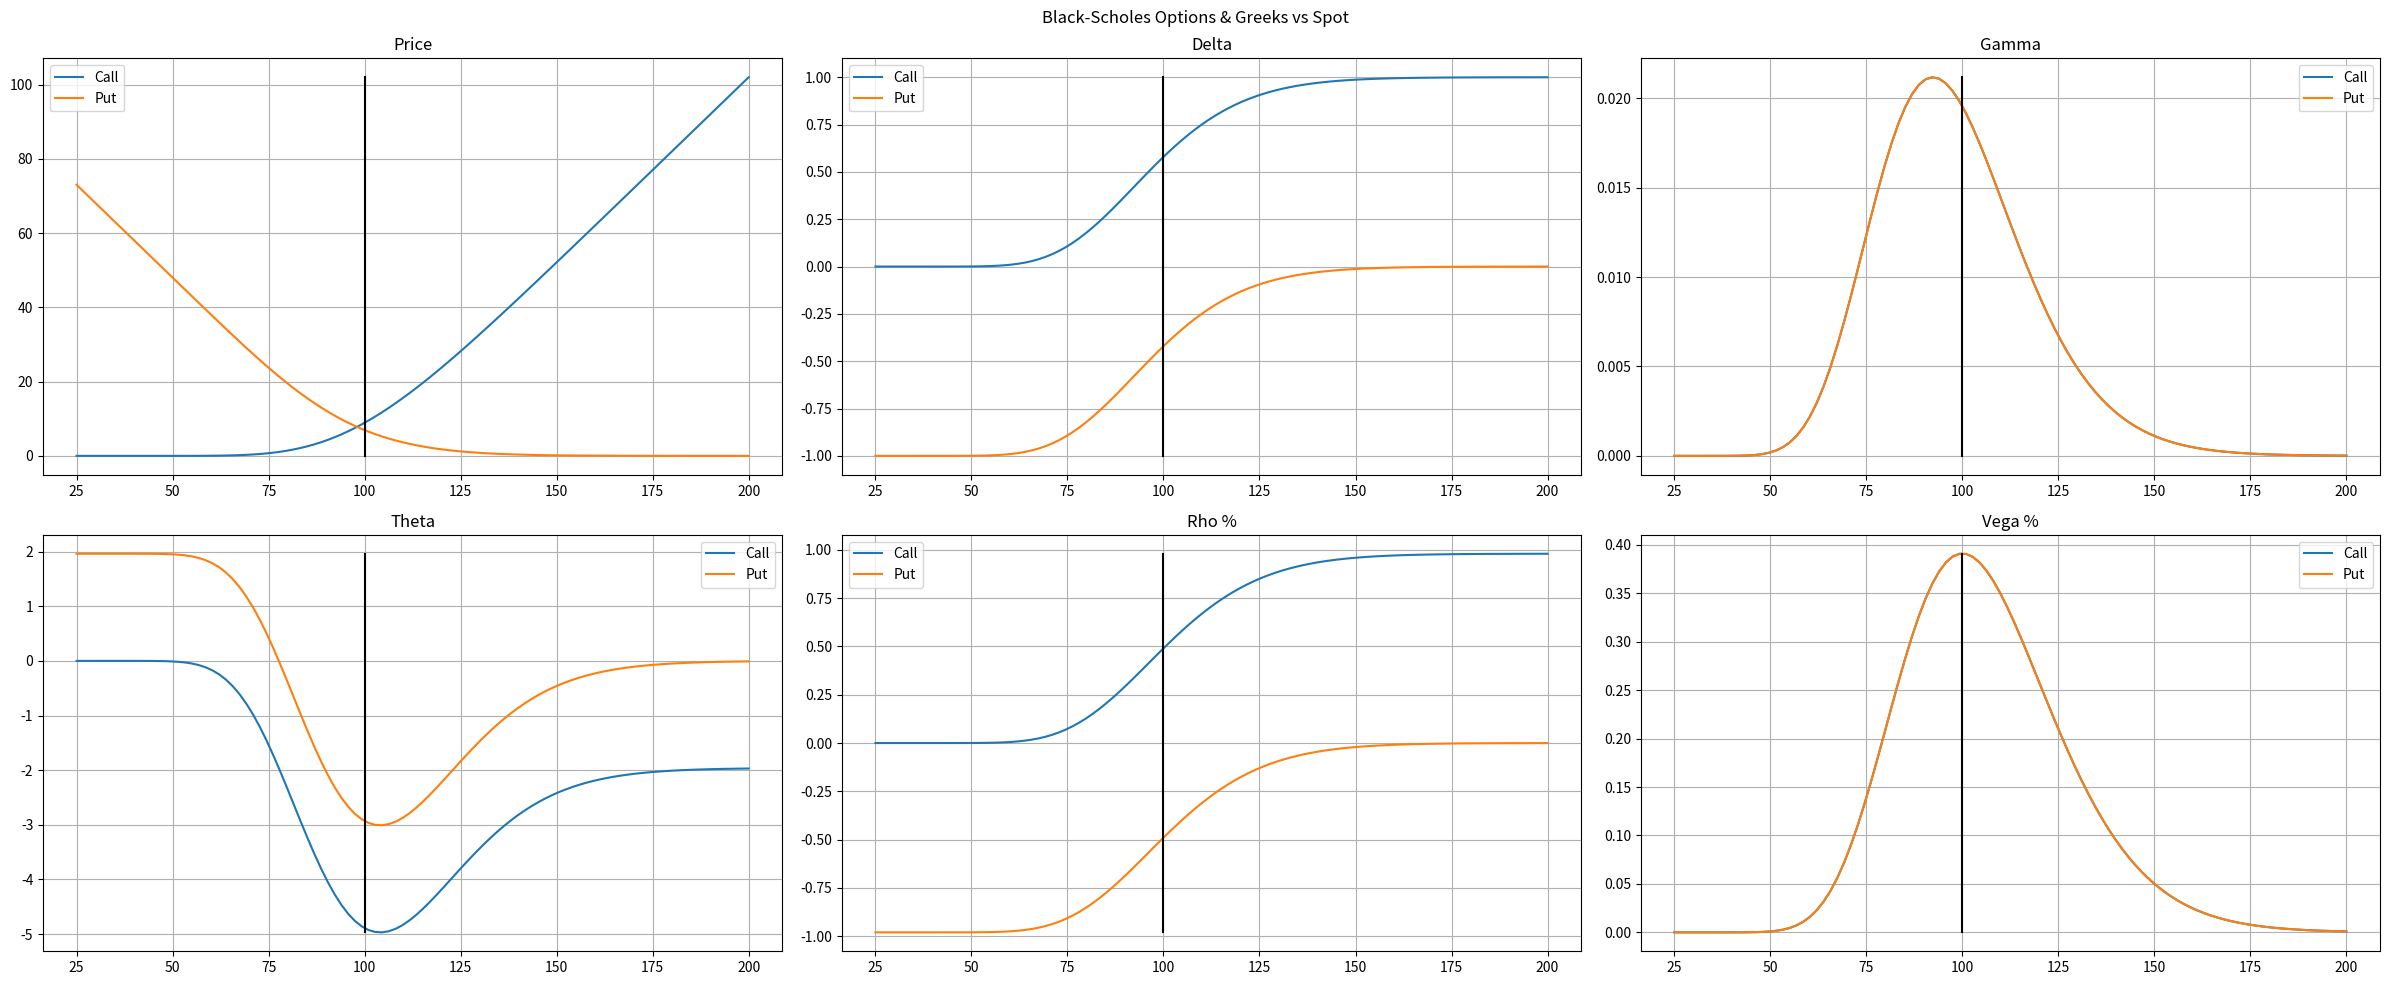
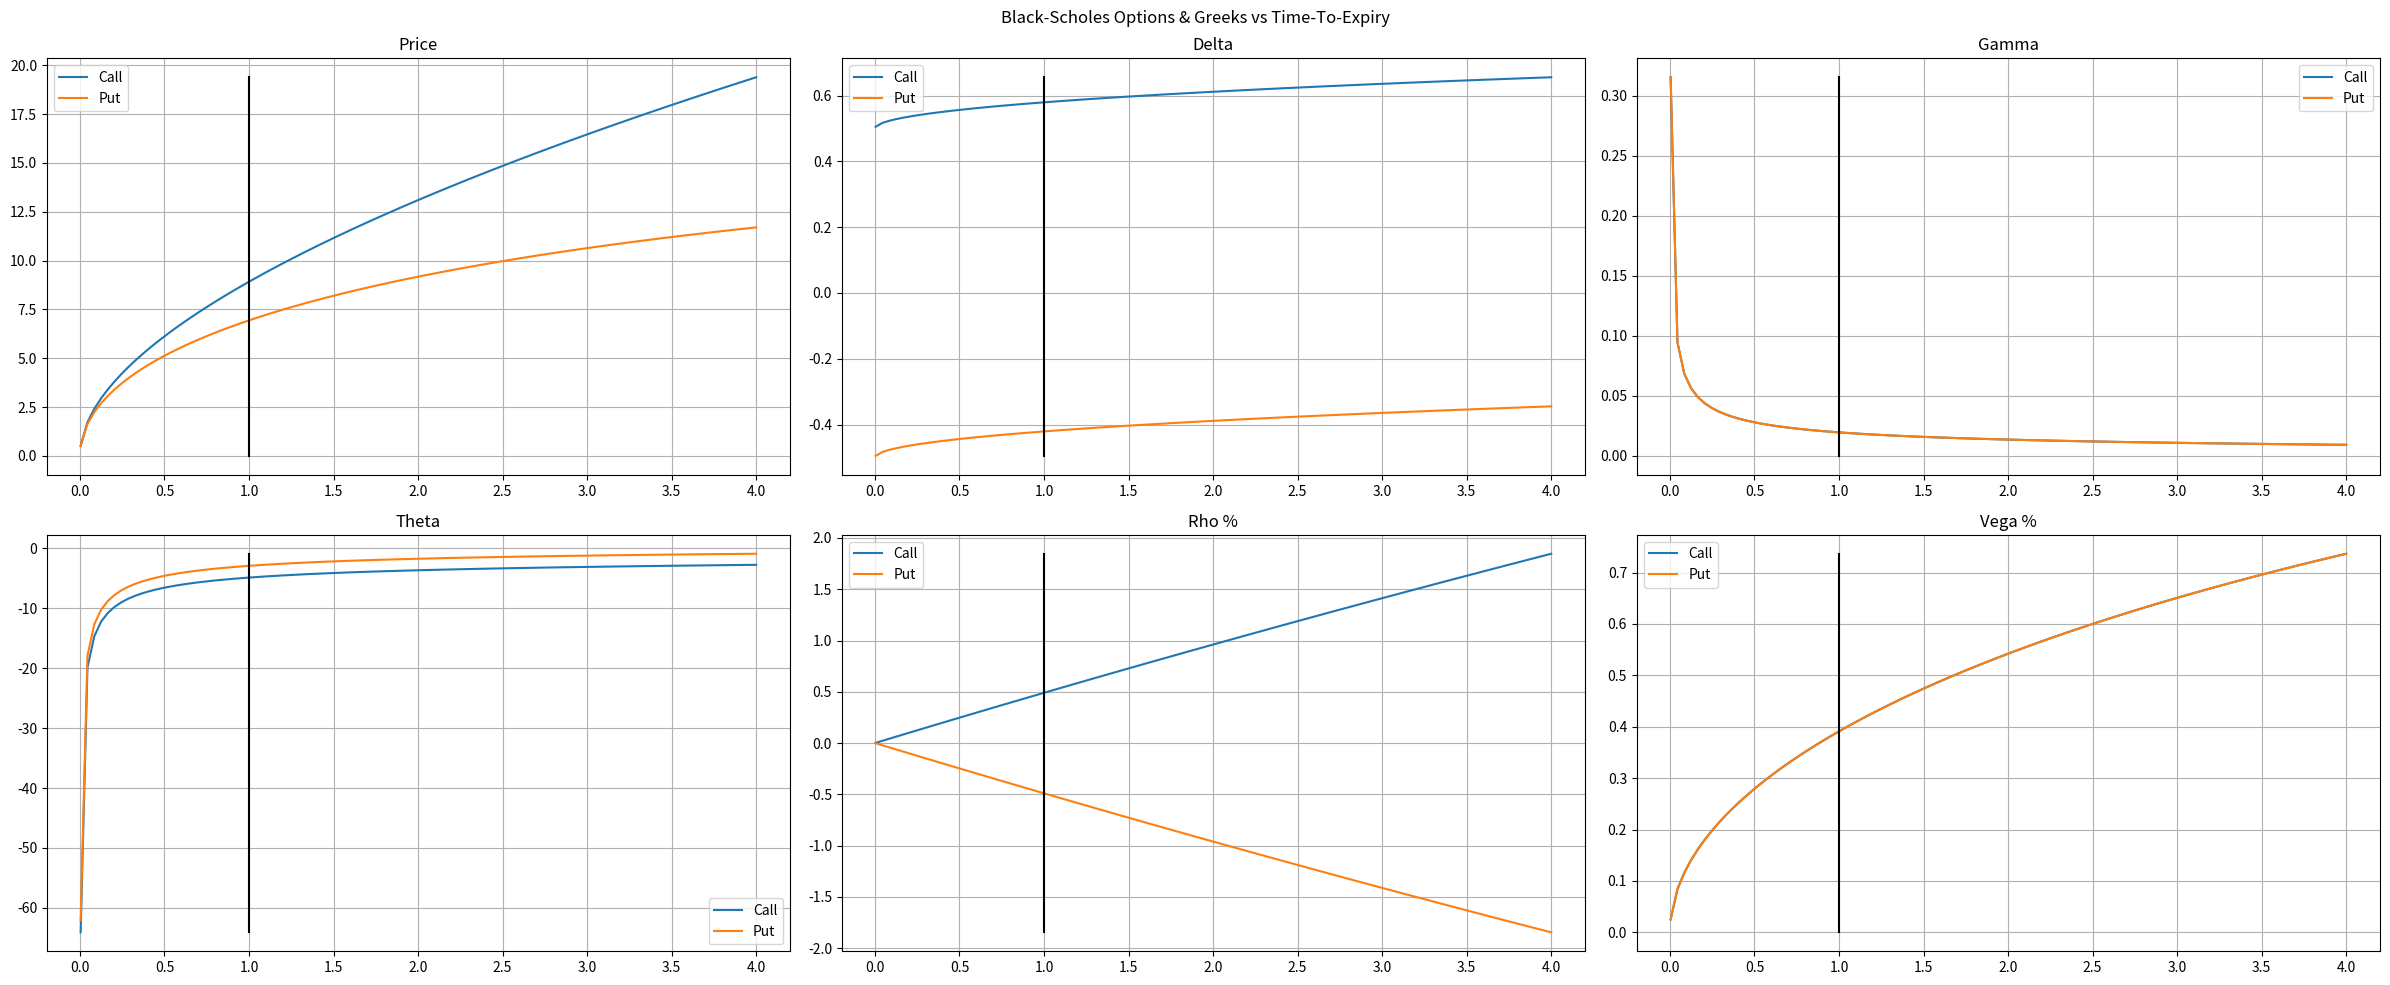
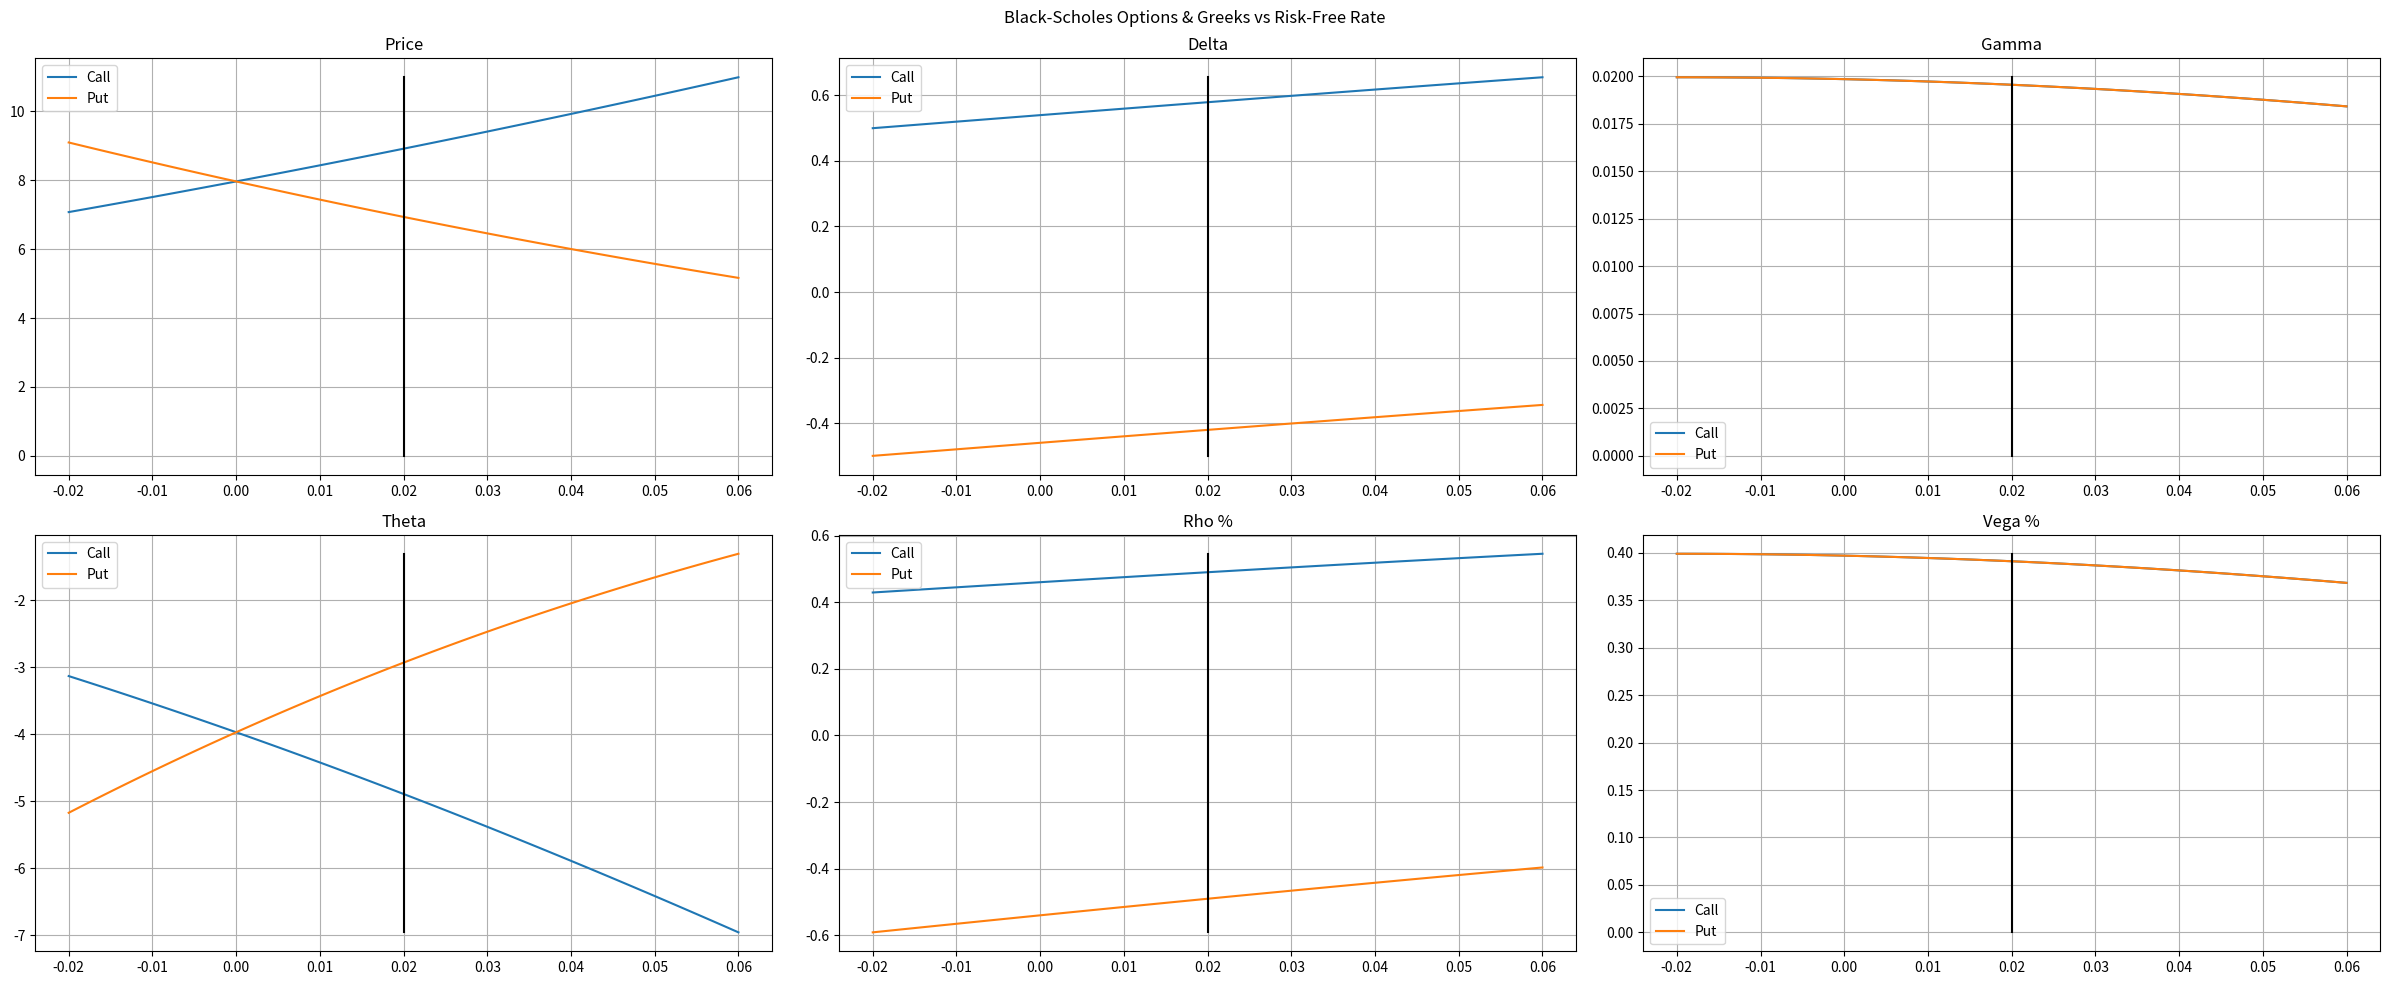
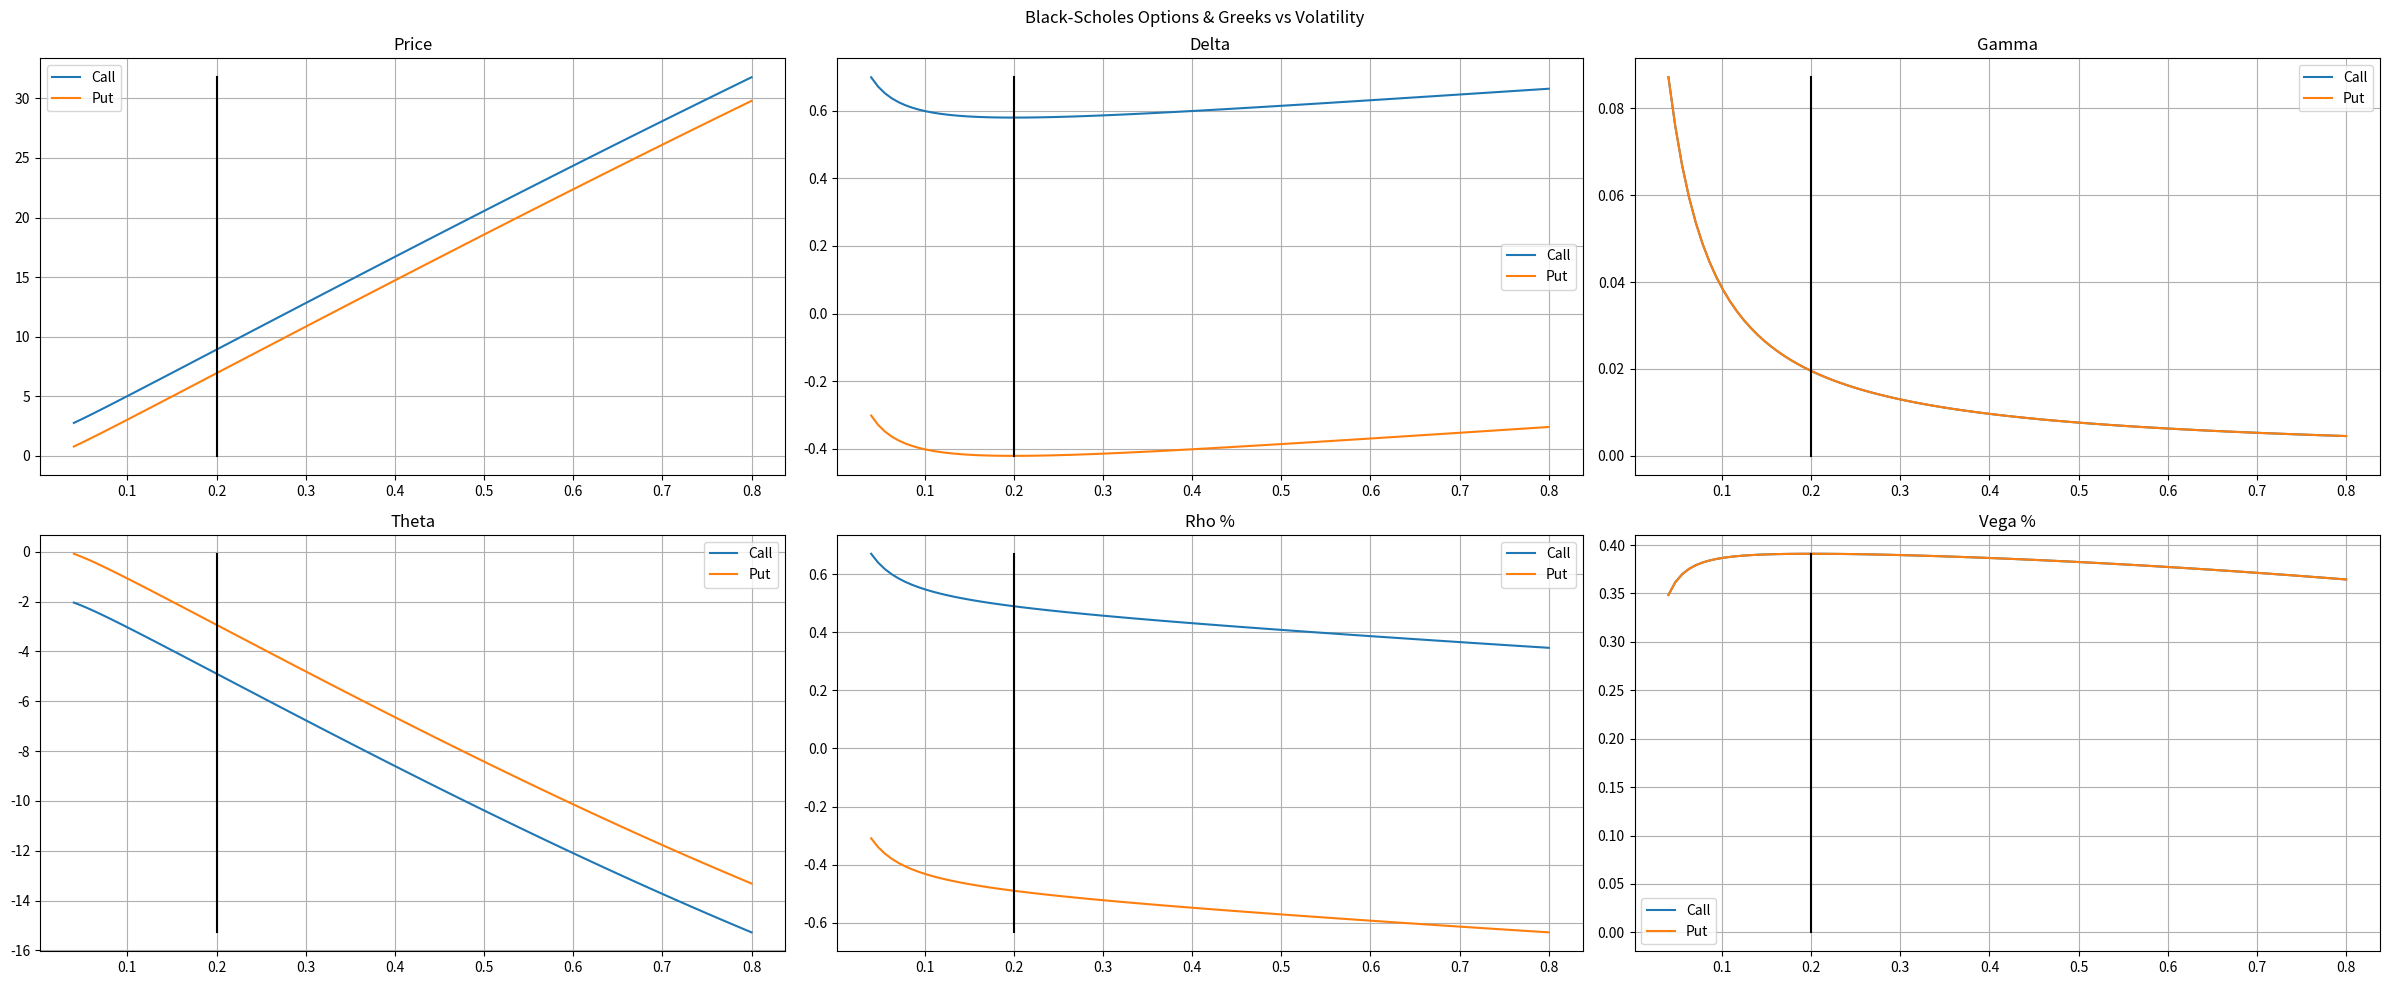

Write the Python code that produced these figures, in order.
"""
This module implements the basic black-scholes-merton vanilla put and call option pricing formulae assuming constant
volatility, constant short rate, no dividends, and geometric brownian motion of the underlying.
"""
from scipy.special import ndtr
# from math import sqrt, exp, log, pi
from numpy import sqrt, exp, log, pi
import numpy as np
import matplotlib.pyplot as plt


sqr_twopi = sqrt(2 * pi)


def bs_call(spot, strike, vol, rate, tte):
    """
    returns the black-scholes call option price assuming constant instantaneous short rate, no borrow cost, no dividends
    """
    total_vol = vol * sqrt(tte)
    d1 = (log(spot/strike) + (rate + vol**2/2) * tte) / total_vol
    d2 = d1 - total_vol
    discount_factor = exp(-rate * tte)
    price = spot * ndtr(d1) - strike * discount_factor * ndtr(d2)
    return price


def bs_put(spot, strike, vol, rate, tte):
    """
    returns the black-scholes call option price assuming constant instantaneous short rate, no borrow cost, no dividends
    """
    total_vol = vol * sqrt(tte)
    d1 = (log(spot/strike) + (rate + vol**2/2) * tte) / total_vol
    d2 = d1 - total_vol
    discount_factor = exp(-rate * tte)
    price = -spot * ndtr(-d1) + strike * discount_factor * ndtr(-d2)
    return price


def put_call_parity(spot, strike, vol, rate, tte):
    call = bs_call(spot, strike, vol, rate, tte)
    put = bs_put(spot, strike, vol, rate, tte)
    parity = call - put - (spot - exp(-rate*tte)*strike)
    return parity


class BlackScholesVanilla:
    def __init__(self, spot, strike, vol, rate, tte):
        self.spot = spot
        self.strike = strike
        self.vol = vol
        self.rate = rate
        self.tte = tte
        self.total_vol = self.vol * sqrt(tte)
        self.disc_fact = exp(-self.rate * self.tte)
        self.d1 = (log(spot/strike) + (rate + vol**2/2) * tte) / self.total_vol
        self.d2 = self.d1 - self.total_vol
        self.n1 = ndtr(self.d1)
        self.n2 = ndtr(self.d2)

    def price(self, is_call=True):
        if is_call:
            return self.spot * self.n1 - self.disc_fact * self.strike  * self.n2
        return self.disc_fact * self.strike * (1 - self.n2) - self.spot * (1 - self.n1)

    def delta(self, is_call=True):
        if is_call:
            return self.n1
        return self.n1 - 1

    def gamma(self, is_call=True):
        return exp(-self.d1**2/2) / (self.spot * self.total_vol * sqr_twopi)

    def theta(self, is_call=True):
        if is_call:
            return -self.rate * self.strike * self.disc_fact * self.n2 - self.spot * exp(-self.d1**2/2) * self.total_vol / (2 * self.tte * sqr_twopi)
        return self.rate * self.strike * self.disc_fact * (1 - self.n2) - self.spot * exp(-self.d1**2/2) * self.total_vol / (2 * self.tte * sqr_twopi)

    def vega(self, is_call=True):
        # vega per percentage point change in volatility
        return self.spot * exp(-self.d1**2/2) * sqrt(self.tte) / sqr_twopi * 0.01

    def rho(self, is_call=True):
        # rho per percentage point in rate
        if is_call:
            return self.tte * self.strike * self.disc_fact * self.n2 * 0.01
        return -self.tte * self.strike * self.disc_fact * (1 - self.n2) * 0.01


def run_plots(x_variables, options, label="Spot", ref=0):
    call_prices = options.price(is_call=True)
    put_prices = options.price(is_call=False)
    call_deltas = options.delta(is_call=True)
    put_deltas = options.delta(is_call=False)
    call_gammas = options.gamma(is_call=True)
    put_gammas = options.gamma(is_call=False)
    call_thetas = options.theta(is_call=True)
    put_thetas = options.theta(is_call=False)
    call_rhos = options.rho(is_call=True)
    put_rhos = options.rho(is_call=False)
    call_vegas = options.vega(is_call=True)
    put_vegas = options.vega(is_call=False)


    fig, axes = plt.subplots(2, 3, figsize=(24, 10))
    fig.suptitle(f"Black-Scholes Options & Greeks vs {label}")

    axes[0, 0].plot(x_variables, call_prices, label='Call')
    axes[0, 0].plot(x_variables, put_prices, label='Put')
    axes[0, 0].plot([ref, ref], [0, max(call_prices)], 'k')
    axes[0, 0].set_title("Price")
    axes[0, 0].legend()
    axes[0, 0].grid()

    axes[0, 1].plot(x_variables, call_deltas, label='Call')
    axes[0, 1].plot(x_variables, put_deltas, label='Put')
    axes[0, 1].plot([ref, ref], [min(put_deltas), max(call_deltas)], 'k')
    axes[0, 1].set_title("Delta")
    axes[0, 1].legend()
    axes[0, 1].grid()

    axes[0, 2].plot(x_variables, call_gammas, label='Call')
    axes[0, 2].plot(x_variables, put_gammas, label='Put')
    axes[0, 2].plot([ref, ref], [0, max(call_gammas)], 'k')
    axes[0, 2].set_title("Gamma")
    axes[0, 2].legend()
    axes[0, 2].grid()

    axes[1, 0].plot(x_variables, call_thetas, label='Call')
    axes[1, 0].plot(x_variables, put_thetas, label='Put')
    axes[1, 0].plot([ref, ref], [min(call_thetas), max(put_thetas)], 'k')
    axes[1, 0].set_title("Theta")
    axes[1, 0].legend()
    axes[1, 0].grid()

    axes[1, 1].plot(x_variables, call_rhos, label='Call')
    axes[1, 1].plot(x_variables, put_rhos, label='Put')
    axes[1, 1].plot([ref, ref], [min(put_rhos), max(call_rhos)], 'k')
    axes[1, 1].set_title("Rho %")
    axes[1, 1].legend()
    axes[1, 1].grid()

    axes[1, 2].plot(x_variables, call_vegas, label='Call')
    axes[1, 2].plot(x_variables, put_vegas, label='Put')
    axes[1, 2].plot([ref, ref], [0, max(call_vegas)], 'k')
    axes[1, 2].set_title("Vega %")
    axes[1, 2].legend()
    axes[1, 2].grid()

    plt.tight_layout()
    plt.show()


def plot_everything(spot, strike, vol, rate, tte):
    # price vs spot
    spots = np.linspace(0.25*spot, 2*spot, 100)
    options = BlackScholesVanilla(spots, strike, vol, rate, tte)
    run_plots(spots, options, label="Spot", ref=strike)

    # price vs tte
    ttes = np.linspace(1/250, 4*tte, 100)
    options = BlackScholesVanilla(spot, strike, vol, rate, ttes)
    run_plots(ttes, options, label="Time-To-Expiry", ref=tte)

    # price vs rate
    rates = np.linspace(-rate, 3*rate, 100)
    options = BlackScholesVanilla(spot, strike, vol, rates, tte)
    run_plots(rates, options, label="Risk-Free Rate", ref=rate)

    # price vs vola
    volas = np.linspace(vol*0.2, vol*4, 100)
    options = BlackScholesVanilla(spot, strike, volas, rate, tte)
    run_plots(volas, options, label="Volatility", ref=vol)


if __name__ == '__main__':
    plot_everything(100, 100, 0.2, 0.02, 1)
